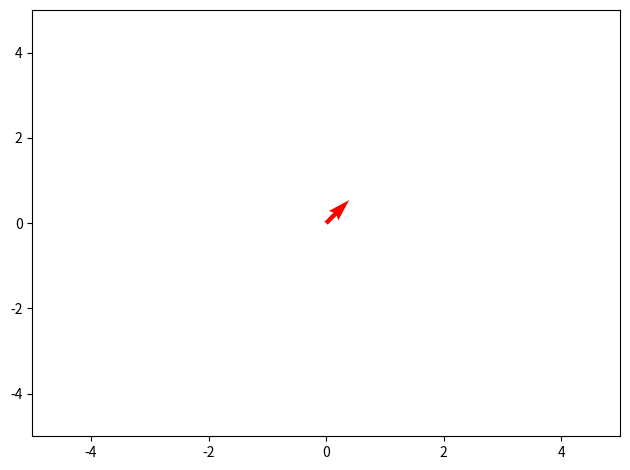

This chart was generated by the following Python code:
import numpy as np
from matplotlib import pyplot as plt
from matplotlib import animation

# X, Y = np.sin(np.arange(0, 0.01, 2*np.pi)), np.cos(np.arange(0, 0.01, 2*np.pi))

X, Y = 0, 0
U, V = 1 * np.sin(np.pi / 4), 1 * np.cos(np.pi / 4)
fig, ax = plt.subplots(1, 1)

Q = ax.quiver(X, Y, U, V, pivot='tail', color='r', units='inches')

ax.set_xlim(-5, 5), ax.set_ylim(-5, 5)


def update_quiver(num, X, Y, phase, Amplitude):
    """updates the horizontal and vertical vector components by a
    fixed increment on each frame
    """
    Q1 = []

    U = X + (np.sin(num * 2 * np.pi / 100 - phase)) * np.sin(phase) * Amplitude
    V = Y + (np.sin(num * 2 * np.pi / 100 - phase)) * np.cos(phase) * Amplitude

    U2 = X + (np.sin(num * 2 * np.pi / 100 - phase + 2*np.pi/3)) * np.sin(phase + 2*np.pi/3) * Amplitude
    V2 = Y + (np.sin(num * 2 * np.pi / 100 - phase + 2*np.pi/3)) * np.cos(phase + 2*np.pi/3) * Amplitude

    Q1.set_UVC(U, V)
    Q2.set_UVC(U2, V2)

    return Q1, Q2


# you need to set blit=False, or the first set of arrows never gets
# cleared on subsequent frames
anim1 = animation.FuncAnimation(fig, update_quiver, fargs=(X, Y, 2*np.pi/3, 5), interval=5, blit=False)
fig.tight_layout()
plt.show()
